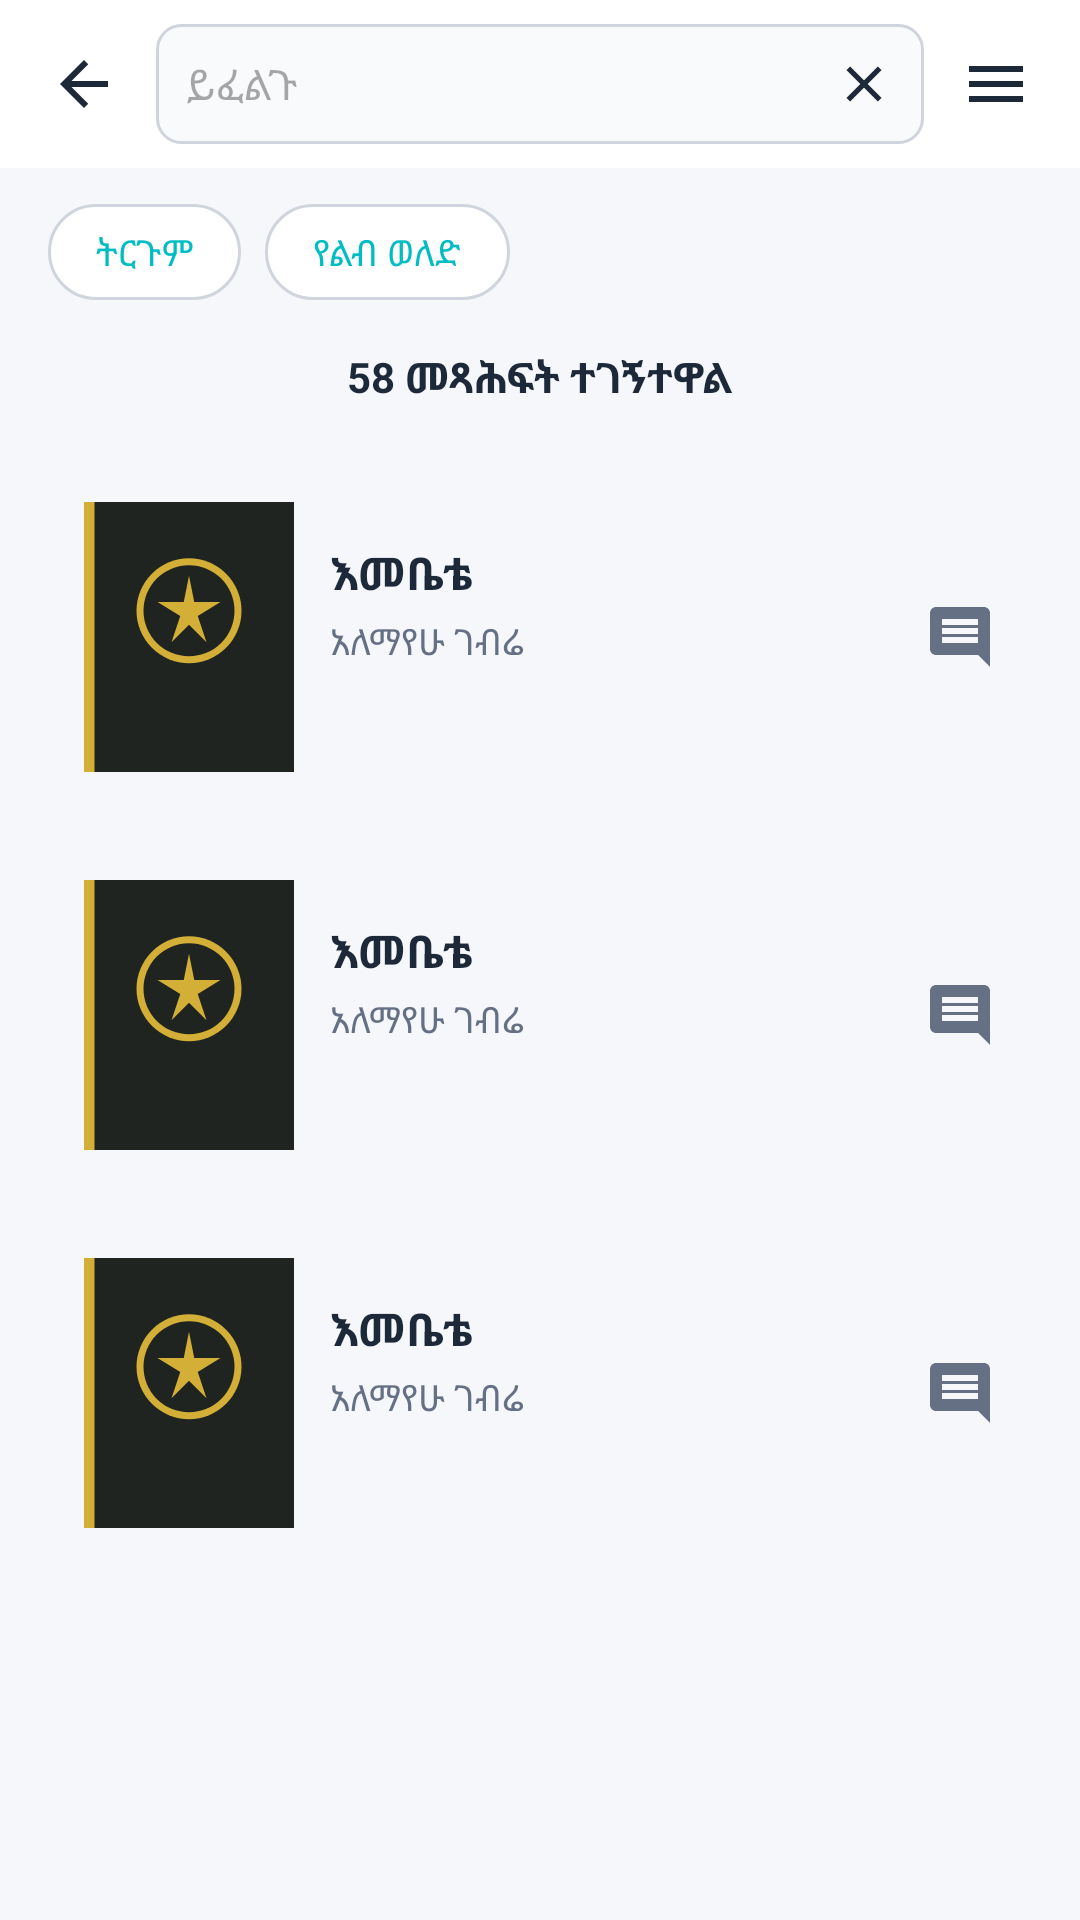

Produce the Android XML layout that renders to this screen, including the resource entries it uses.
<!-- AndroidManifest.xml: application theme Theme.Tuba_ethiopian -->
<!-- res/layout/activity_search.xml -->
<?xml version="1.0" encoding="utf-8"?>
<LinearLayout xmlns:android="http://schemas.android.com/apk/res/android"
    android:layout_width="match_parent"
    android:layout_height="match_parent"
    android:background="@color/bg_light"
    android:orientation="vertical">

    
    <LinearLayout
        android:layout_width="match_parent"
        android:layout_height="56dp"
        android:background="@color/white"
        android:gravity="center_vertical"
        android:orientation="horizontal"
        android:paddingHorizontal="16dp">

        <ImageView
            android:id="@+id/btnBack"
            android:layout_width="24dp"
            android:layout_height="24dp"
            android:contentDescription="@string/cd_back"
            android:src="@drawable/ic_back" />

        
        <LinearLayout
            android:layout_width="0dp"
            android:layout_height="40dp"
            android:layout_marginHorizontal="12dp"
            android:layout_weight="1"
            android:background="@drawable/bg_rounded_input"
            android:gravity="center_vertical"
            android:paddingHorizontal="10dp">

            <EditText
                android:id="@+id/etSearch"
                android:layout_width="0dp"
                android:layout_height="match_parent"
                android:layout_weight="1"
                android:autofillHints="name"
                android:background="@null"
                android:hint="@string/search_hint"
                android:inputType="text"
                android:textColor="@color/text_primary"
                android:textSize="14sp" />

            <ImageView
                android:id="@+id/btnClear"
                android:layout_width="20dp"
                android:layout_height="20dp"
                android:contentDescription="@string/cd_clear"
                android:src="@drawable/ic_clear" />
        </LinearLayout>

        <ImageView
            android:id="@+id/btnMenu"
            android:layout_width="24dp"
            android:layout_height="24dp"
            android:contentDescription="@string/cd_menu"
            android:src="@drawable/ic_menu" />
    </LinearLayout>

    
    <LinearLayout
        android:layout_width="match_parent"
        android:layout_height="wrap_content"
        android:orientation="horizontal"
        android:paddingHorizontal="16dp"
        android:paddingVertical="12dp">

        <TextView
            android:layout_width="wrap_content"
            android:layout_height="32dp"
            android:background="@drawable/bg_tab_unselected"
            android:gravity="center"
            android:paddingHorizontal="16dp"
            android:text="@string/chip_translation"
            android:textColor="@color/primary_cyan"
            android:textSize="12sp" />

        <TextView
            android:layout_width="wrap_content"
            android:layout_height="32dp"
            android:layout_marginStart="8dp"
            android:background="@drawable/bg_tab_unselected"
            android:gravity="center"
            android:paddingHorizontal="16dp"
            android:text="@string/chip_fiction"
            android:textColor="@color/primary_cyan"
            android:textSize="12sp" />
    </LinearLayout>

    
    <TextView
        android:id="@+id/tvResultsCount"
        android:layout_width="match_parent"
        android:layout_height="wrap_content"
        android:gravity="center_horizontal"
        android:paddingVertical="4dp"
        android:text="@string/search_results_count"
        android:textColor="@color/text_primary"
        android:textSize="14sp"
        android:textStyle="bold" />

    
    <ScrollView
        android:layout_width="match_parent"
        android:layout_height="match_parent"
        android:padding="16dp">

        <LinearLayout
            android:layout_width="match_parent"
            android:layout_height="wrap_content"
            android:orientation="vertical">

            <include layout="@layout/item_book_search_result" />
            <include layout="@layout/item_book_search_result" />
            <include layout="@layout/item_book_search_result" />
        </LinearLayout>
    </ScrollView>
</LinearLayout>
<!-- res/layout/item_book_search_result.xml (included above) -->
<?xml version="1.0" encoding="utf-8"?>
<LinearLayout xmlns:android="http://schemas.android.com/apk/res/android"
    android:layout_width="match_parent"
    android:layout_height="wrap_content"
    android:layout_marginBottom="12dp"
    android:background="@drawable/bg_card_rounded"
    android:orientation="horizontal"
    android:padding="12dp">

    
    <ImageView
        android:id="@+id/ivSearchResultCover"
        android:layout_width="70dp"
        android:layout_height="90dp"
        android:contentDescription="@string/sample_book_title"
        android:scaleType="centerCrop"
        android:src="@drawable/ic_book_cover_placeholder" />

    <LinearLayout
        android:layout_width="0dp"
        android:layout_height="match_parent"
        android:layout_marginStart="12dp"
        android:layout_weight="1"
        android:gravity="center_vertical"
        android:orientation="vertical">

        
        <TextView
            android:id="@+id/tvBookTitle"
            android:layout_width="wrap_content"
            android:layout_height="wrap_content"
            android:text="@string/sample_book_title"
            android:textColor="@color/text_primary"
            android:textSize="15sp"
            android:textStyle="bold" />

        
        <TextView
            android:id="@+id/tvBookAuthor"
            android:layout_width="wrap_content"
            android:layout_height="wrap_content"
            android:layout_marginTop="4dp"
            android:text="@string/sample_book_author"
            android:textColor="@color/text_secondary"
            android:textSize="12sp" />

        
        <LinearLayout
            android:layout_width="wrap_content"
            android:layout_height="wrap_content"
            android:layout_marginTop="6dp"
            android:orientation="horizontal">

            <ImageView
                android:layout_width="16dp"
                android:layout_height="16dp"
                android:contentDescription="Star"
                android:src="@drawable/ic_star_full" />

            <ImageView
                android:layout_width="16dp"
                android:layout_height="16dp"
                android:contentDescription="Star"
                android:src="@drawable/ic_star_full" />

            <ImageView
                android:layout_width="16dp"
                android:layout_height="16dp"
                android:contentDescription="Star"
                android:src="@drawable/ic_star_full" />

            <ImageView
                android:layout_width="16dp"
                android:layout_height="16dp"
                android:contentDescription="Star"
                android:src="@drawable/ic_star_full" />

            <ImageView
                android:layout_width="16dp"
                android:layout_height="16dp"
                android:contentDescription="Star"
                android:src="@drawable/ic_star_full" />
        </LinearLayout>
    </LinearLayout>

    
    <ImageView
        android:layout_width="24dp"
        android:layout_height="24dp"
        android:layout_gravity="center_vertical"
        android:contentDescription="Comment"
        android:src="@drawable/ic_comment" />
</LinearLayout>
<!-- resources referenced by this layout -->
<resources>
  <color name="bg_light">#F5F7FA</color>
  <color name="primary_cyan">#00BDC4</color>
  <color name="text_primary">#1D2939</color>
  <color name="text_secondary">#667085</color>
  <color name="white">#FFFFFFFF</color>
  <!-- drawable bg_rounded_input (drawable) -->
  <?xml version="1.0" encoding="utf-8"?>
  <shape xmlns:android="http://schemas.android.com/apk/res/android"
      android:shape="rectangle">
      <solid android:color="@color/input_bg" />
      <stroke
          android:width="1dp"
          android:color="@color/border_gray" />
      <corners android:radius="8dp" />
  </shape>
  <!-- drawable bg_tab_unselected (drawable) -->
  <?xml version="1.0" encoding="utf-8"?>
  <shape xmlns:android="http://schemas.android.com/apk/res/android"
      android:shape="rectangle">
      <solid android:color="@color/white" />
      <stroke
          android:width="1dp"
          android:color="@color/border_gray" />
      <corners android:radius="20dp" />
  </shape>
  <!-- drawable ic_back (drawable) -->
  <?xml version="1.0" encoding="utf-8"?>
  <vector xmlns:android="http://schemas.android.com/apk/res/android"
      android:width="24dp"
      android:height="24dp"
      android:viewportWidth="24"
      android:viewportHeight="24">
      <path
          android:fillColor="#1D2939"
          android:pathData="M20,11H7.83l5.59,-5.59L12,4l-8,8 8,8 1.41,-1.41L7.83,13H20v-2z" />
  </vector>
  <!-- drawable ic_clear (drawable) -->
  <?xml version="1.0" encoding="utf-8"?>
  <vector xmlns:android="http://schemas.android.com/apk/res/android"
      android:width="24dp"
      android:height="24dp"
      android:viewportWidth="24"
      android:viewportHeight="24">
      <path
          android:fillColor="#1D2939"
          android:pathData="M19,6.41L17.59,5 12,10.59 6.41,5 5,6.41 10.59,12 5,17.59 6.41,19 12,13.41 17.59,19 19,17.59 13.41,12z" />
  </vector>
  <!-- drawable ic_comment (drawable) -->
  <?xml version="1.0" encoding="utf-8"?>
  <vector xmlns:android="http://schemas.android.com/apk/res/android"
      android:width="24dp"
      android:height="24dp"
      android:viewportWidth="24"
      android:viewportHeight="24">
      <path
          android:fillColor="#667085"
          android:pathData="M21.99,4c0,-1.1 -0.89,-2 -1.99,-2H4c-1.1,0 -2,0.9 -2,2v12c0,1.1 0.9,2 2,2h14l4,4 -0.01,-18zM18,14H6v-2h12v2zm0,-3H6V9h12v2zm0,-3H6V6h12v2z" />
  </vector>
  <!-- drawable ic_menu (drawable) -->
  <?xml version="1.0" encoding="utf-8"?>
  <vector xmlns:android="http://schemas.android.com/apk/res/android"
      android:width="24dp"
      android:height="24dp"
      android:viewportWidth="24"
      android:viewportHeight="24">
      <path
          android:fillColor="#1D2939"
          android:pathData="M3,18h18v-2H3v2zm0,-5h18v-2H3v2zm0,-7v2h18V6H3z" />
  </vector>
  <string name="cd_back">ተመለስ</string>
  <string name="cd_clear">አጽዳ</string>
  <string name="cd_menu">ማውጫ</string>
  <string name="chip_fiction">የልብ ወለድ</string>
  <string name="chip_translation">ትርጉም</string>
  <string name="sample_book_author">አለማየሁ ገብሬ</string>
  <string name="sample_book_title">እመቤቴ</string>
  <string name="search_hint">ይፈልጉ</string>
  <string name="search_results_count">58 መጻሕፍት ተገኝተዋል</string>
  <style name="Theme.Tuba_ethiopian" parent="Base.Theme.Tuba_ethiopian" />
  <color name="input_bg">#F9FAFB</color>
  <color name="border_gray">#D0D5DD</color>
  <style name="Base.Theme.Tuba_ethiopian" parent="Theme.Material3.DayNight.NoActionBar">
          
          
      </style>
</resources>
